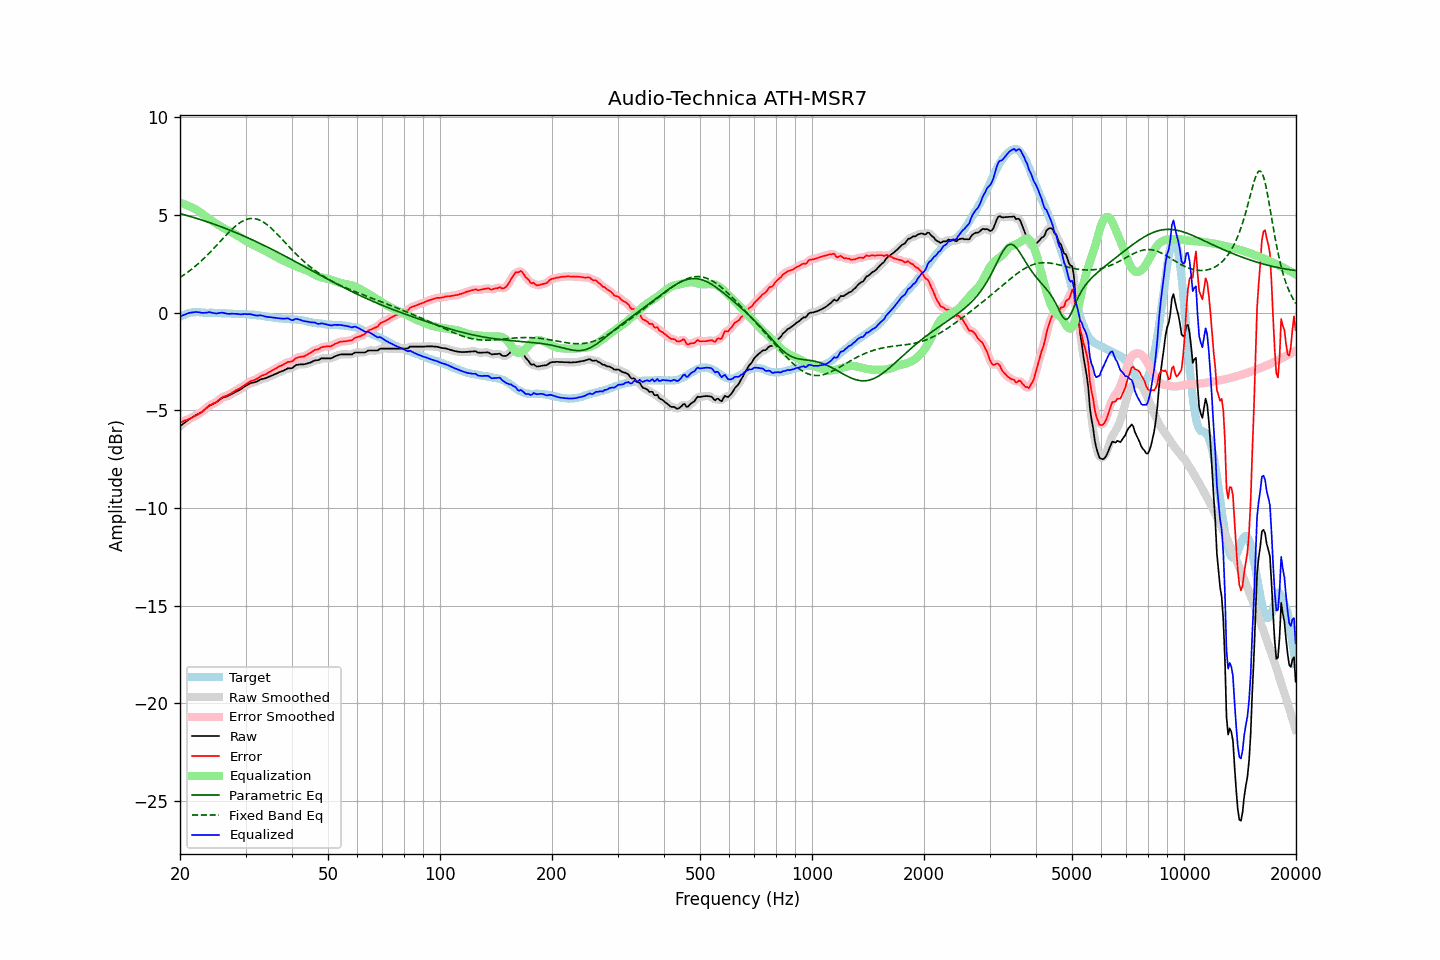

The file beside this chart, header and first rows:
frequency, raw, error, smoothed, error_smoothed, equalization, parametric_eq, fixed_band_eq, equalized_raw, equalized_smoothed, target
20.00, -5.82, -5.62, -5.82, -5.61, 5.61, 5.06, 1.79, -0.21, -0.21, -0.21
20.20, -5.75, -5.58, -5.75, -5.59, 5.59, 5.04, 1.85, -0.17, -0.17, -0.17
20.40, -5.69, -5.56, -5.69, -5.56, 5.56, 5.02, 1.90, -0.13, -0.13, -0.13
20.61, -5.62, -5.52, -5.62, -5.53, 5.53, 5.00, 1.96, -0.09, -0.09, -0.11
20.81, -5.56, -5.49, -5.56, -5.50, 5.50, 4.97, 2.02, -0.06, -0.06, -0.07
21.02, -5.50, -5.47, -5.50, -5.46, 5.46, 4.95, 2.08, -0.04, -0.04, -0.03
21.23, -5.44, -5.42, -5.44, -5.43, 5.43, 4.93, 2.14, -0.01, -0.02, -0.02
21.44, -5.39, -5.39, -5.39, -5.39, 5.39, 4.90, 2.20, -0.00, -0.00, 0.00
21.66, -5.34, -5.35, -5.34, -5.35, 5.35, 4.88, 2.27, 0.01, 0.01, 0.01
21.87, -5.29, -5.30, -5.29, -5.31, 5.31, 4.85, 2.34, 0.02, 0.02, 0.01
22.09, -5.24, -5.26, -5.24, -5.26, 5.27, 4.83, 2.40, 0.03, 0.02, 0.02
22.31, -5.20, -5.22, -5.20, -5.22, 5.22, 4.80, 2.48, 0.02, 0.02, 0.02
22.54, -5.15, -5.17, -5.16, -5.17, 5.16, 4.78, 2.55, 0.01, 0.01, 0.02
22.76, -5.11, -5.12, -5.11, -5.12, 5.10, 4.75, 2.62, -0.01, -0.01, 0.01
22.99, -5.06, -5.06, -5.06, -5.06, 5.04, 4.72, 2.70, -0.02, -0.01, -0.00
23.22, -4.99, -4.99, -4.99, -4.99, 4.98, 4.70, 2.78, -0.01, -0.02, -0.00
23.45, -4.92, -4.91, -4.92, -4.91, 4.92, 4.67, 2.86, -0.01, -0.00, -0.01
23.69, -4.85, -4.84, -4.85, -4.84, 4.85, 4.64, 2.94, 0.00, 0.01, -0.01
23.92, -4.77, -4.76, -4.78, -4.77, 4.80, 4.61, 3.02, 0.03, 0.01, -0.01
24.16, -4.73, -4.73, -4.73, -4.72, 4.74, 4.58, 3.11, 0.01, 0.01, -0.00
24.40, -4.69, -4.69, -4.69, -4.68, 4.68, 4.56, 3.19, -0.01, -0.00, -0.00
24.65, -4.65, -4.64, -4.66, -4.65, 4.63, 4.53, 3.28, -0.02, -0.03, -0.01
24.89, -4.62, -4.61, -4.61, -4.60, 4.58, 4.50, 3.37, -0.04, -0.04, -0.02
25.14, -4.57, -4.55, -4.56, -4.55, 4.53, 4.47, 3.46, -0.04, -0.04, -0.02
25.39, -4.50, -4.48, -4.50, -4.48, 4.48, 4.44, 3.55, -0.02, -0.03, -0.02
25.65, -4.44, -4.41, -4.44, -4.41, 4.43, 4.41, 3.64, -0.02, -0.01, -0.03
25.91, -4.38, -4.34, -4.39, -4.35, 4.38, 4.38, 3.72, -0.00, -0.01, -0.04
26.16, -4.34, -4.30, -4.35, -4.31, 4.33, 4.34, 3.81, -0.01, -0.02, -0.04
26.43, -4.32, -4.28, -4.32, -4.28, 4.28, 4.31, 3.90, -0.04, -0.03, -0.04
26.69, -4.29, -4.25, -4.29, -4.25, 4.24, 4.28, 3.99, -0.05, -0.05, -0.04
26.96, -4.26, -4.21, -4.26, -4.21, 4.20, 4.25, 4.07, -0.07, -0.06, -0.05
27.23, -4.22, -4.17, -4.22, -4.17, 4.15, 4.22, 4.16, -0.07, -0.06, -0.05
27.50, -4.17, -4.12, -4.18, -4.12, 4.11, 4.18, 4.24, -0.06, -0.06, -0.05
27.77, -4.13, -4.07, -4.13, -4.07, 4.07, 4.15, 4.31, -0.06, -0.06, -0.06
28.05, -4.08, -4.02, -4.08, -4.02, 4.03, 4.12, 4.39, -0.06, -0.06, -0.06
28.33, -4.04, -3.97, -4.04, -3.97, 3.98, 4.08, 4.46, -0.06, -0.07, -0.08
28.62, -4.00, -3.93, -4.00, -3.92, 3.93, 4.05, 4.52, -0.08, -0.08, -0.08
28.90, -3.96, -3.88, -3.96, -3.88, 3.87, 4.01, 4.58, -0.09, -0.08, -0.08
29.19, -3.91, -3.83, -3.91, -3.83, 3.82, 3.98, 4.64, -0.09, -0.09, -0.08
29.48, -3.85, -3.78, -3.85, -3.78, 3.77, 3.94, 4.68, -0.08, -0.08, -0.07
29.78, -3.79, -3.71, -3.80, -3.72, 3.72, 3.91, 4.72, -0.08, -0.08, -0.08
30.08, -3.74, -3.67, -3.74, -3.66, 3.67, 3.87, 4.76, -0.08, -0.08, -0.07
30.38, -3.70, -3.61, -3.70, -3.61, 3.62, 3.83, 4.78, -0.08, -0.08, -0.09
30.68, -3.65, -3.56, -3.65, -3.56, 3.57, 3.80, 4.80, -0.08, -0.08, -0.09
30.99, -3.61, -3.51, -3.62, -3.52, 3.53, 3.76, 4.81, -0.08, -0.09, -0.11
31.30, -3.59, -3.48, -3.59, -3.48, 3.49, 3.72, 4.81, -0.11, -0.11, -0.11
31.61, -3.57, -3.46, -3.57, -3.46, 3.44, 3.68, 4.81, -0.13, -0.13, -0.11
31.93, -3.55, -3.42, -3.55, -3.42, 3.40, 3.64, 4.80, -0.15, -0.15, -0.13
32.24, -3.52, -3.38, -3.51, -3.38, 3.36, 3.61, 4.78, -0.16, -0.15, -0.14
32.57, -3.47, -3.33, -3.47, -3.32, 3.33, 3.57, 4.75, -0.15, -0.15, -0.14
32.89, -3.42, -3.27, -3.43, -3.27, 3.29, 3.53, 4.71, -0.14, -0.15, -0.16
33.22, -3.40, -3.22, -3.40, -3.23, 3.24, 3.49, 4.67, -0.16, -0.16, -0.18
33.55, -3.38, -3.20, -3.38, -3.20, 3.20, 3.45, 4.62, -0.18, -0.18, -0.18
33.89, -3.36, -3.16, -3.36, -3.16, 3.16, 3.41, 4.57, -0.21, -0.20, -0.20
34.23, -3.33, -3.13, -3.33, -3.12, 3.11, 3.37, 4.51, -0.22, -0.22, -0.20
34.57, -3.29, -3.07, -3.30, -3.07, 3.07, 3.33, 4.44, -0.22, -0.23, -0.22
34.92, -3.26, -3.03, -3.26, -3.03, 3.02, 3.29, 4.37, -0.24, -0.24, -0.24
35.27, -3.22, -2.98, -3.22, -2.98, 2.98, 3.24, 4.29, -0.24, -0.24, -0.24
35.62, -3.19, -2.93, -3.19, -2.93, 2.93, 3.20, 4.22, -0.26, -0.26, -0.26
35.97, -3.15, -2.88, -3.15, -2.89, 2.89, 3.16, 4.14, -0.26, -0.27, -0.27
... 635 more rows
